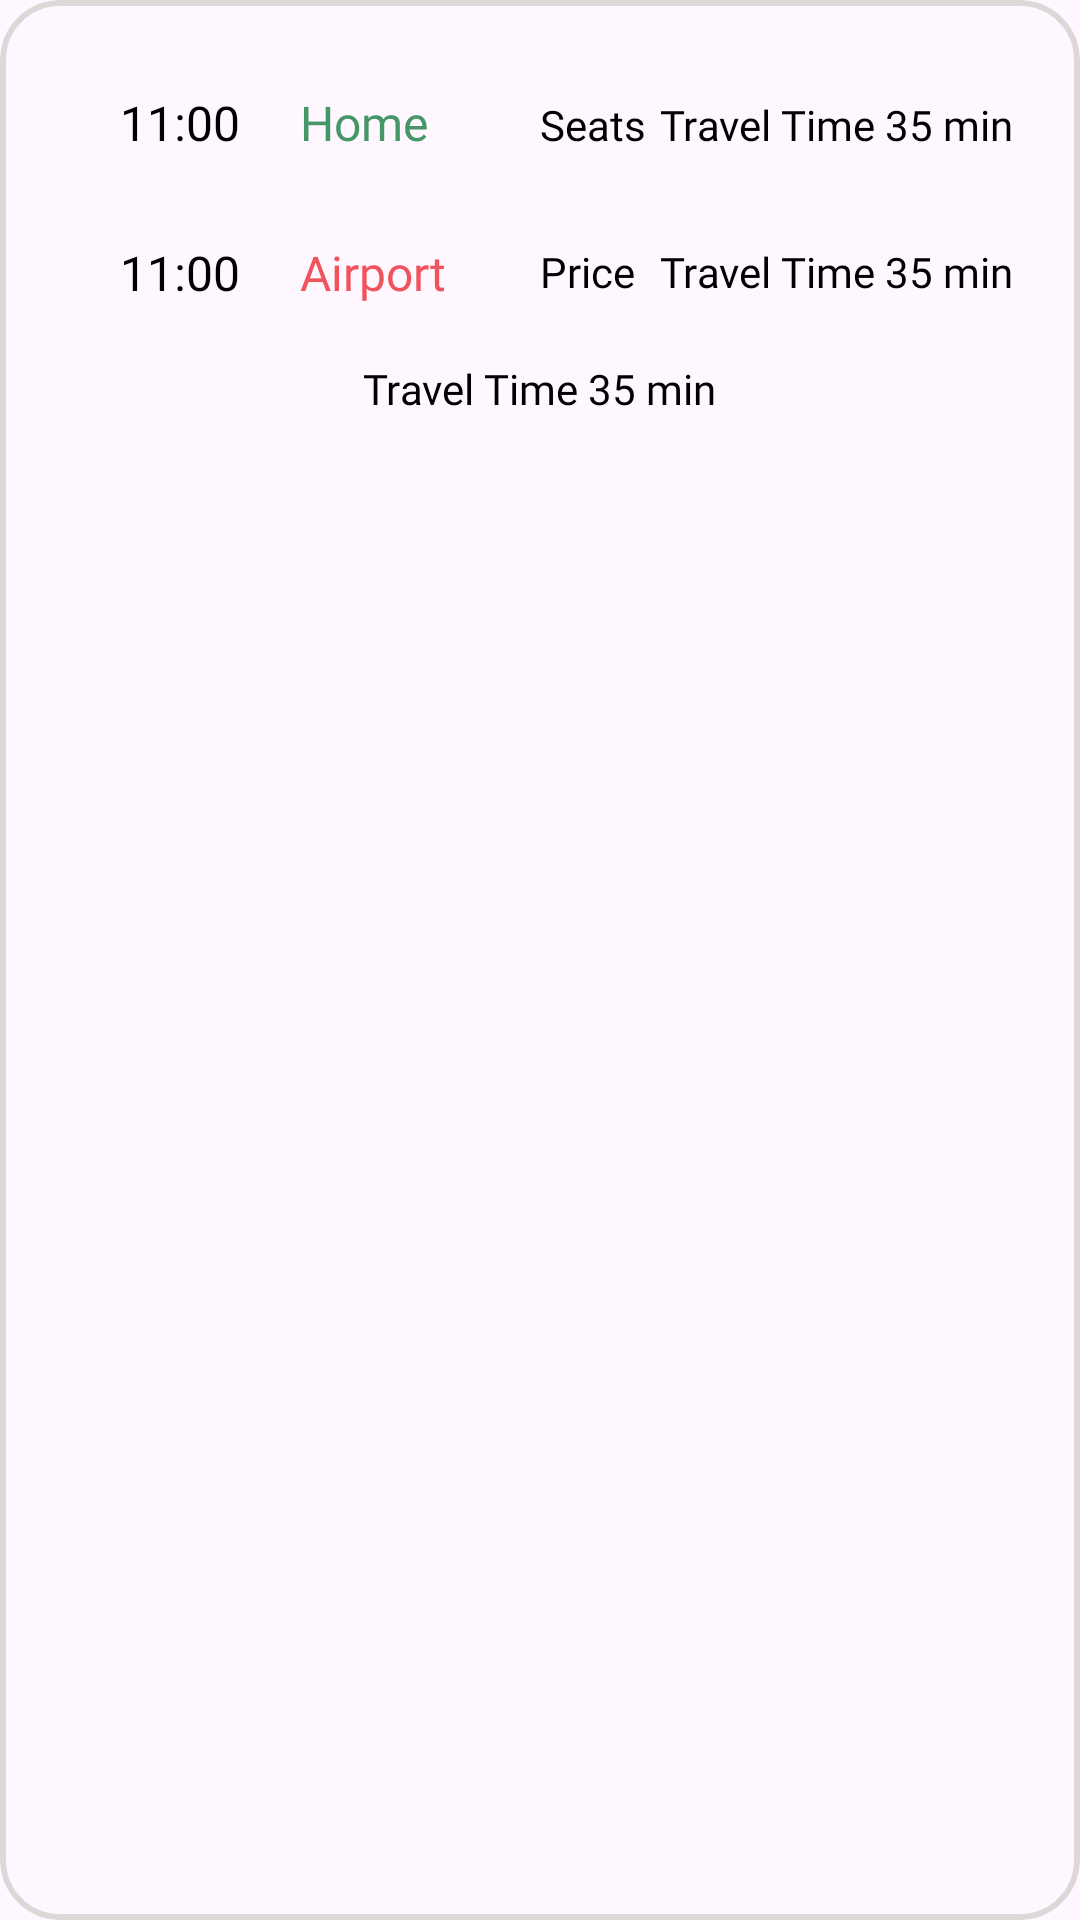

Write the Android layout XML for this screen, with the resource values it uses.
<!-- AndroidManifest.xml: application theme Theme.EasyWay.NoActionBar -->
<!-- res/layout/my_tickets_item.xml -->
<?xml version="1.0" encoding="utf-8"?>
<com.google.android.material.card.MaterialCardView
    xmlns:android="http://schemas.android.com/apk/res/android"
    xmlns:app="http://schemas.android.com/apk/res-auto"
    android:layout_width="match_parent"
    android:layout_height="wrap_content"
    app:cardCornerRadius="20dp"
    app:strokeWidth="2dp"
    android:elevation="2dp"
    app:strokeColor="#DDD7D7"
    android:layout_marginBottom="20dp"
    android:layout_marginStart="10dp"
    android:layout_marginEnd="10dp">
    <FrameLayout
        android:layout_width="match_parent"
        android:layout_height="match_parent"
        android:layout_marginBottom="10dp">
        <TextView
            android:id="@+id/depart_time"
            android:layout_width="wrap_content"
            android:layout_height="wrap_content"
            android:layout_marginStart="40dp"
            android:layout_marginTop="30dp"
            android:fontFamily="@font/kanit_regular"
            android:text="11:00"
            android:textColor="@color/black"
            android:textSize="16sp" />
        <TextView
            android:id="@+id/arrival_time"
            android:layout_width="wrap_content"
            android:layout_height="wrap_content"
            android:layout_marginStart="40dp"
            android:layout_marginTop="80dp"
            android:fontFamily="@font/kanit_regular"
            android:text="11:00"
            android:textColor="@color/black"
            android:textSize="16sp" />
        <TextView
            android:id="@+id/depart_point"
            android:layout_width="wrap_content"
            android:layout_height="wrap_content"
            android:layout_marginStart="100dp"
            android:layout_marginTop="30dp"
            android:fontFamily="@font/kanit_regular"
            android:text="Home"
            android:textColor="@color/AccentGreenDark"
            android:textSize="16sp" />
        <TextView
            android:id="@+id/arrival_point"
            android:layout_width="wrap_content"
            android:layout_height="wrap_content"
            android:layout_marginStart="100dp"
            android:layout_marginTop="80dp"
            android:fontFamily="@font/kanit_regular"
            android:text="Airport"
            android:textColor="@color/AccentPinkDark"
            android:textSize="16sp" />

        <TextView
            android:id="@+id/full_date"
            android:layout_width="wrap_content"
            android:layout_height="wrap_content"
            android:layout_marginTop="120dp"
            android:fontFamily="@font/kanit_regular"
            android:text="Travel Time 35 min"
            android:textColor="@color/black"
            android:layout_gravity="center_horizontal"
            android:textSize="14sp"  />
        <TextView
            android:id="@+id/seats"
            android:layout_width="wrap_content"
            android:layout_height="wrap_content"
            android:layout_marginStart="220dp"
            android:layout_marginTop="32dp"
            android:fontFamily="@font/kanit_regular"
            android:text="Travel Time 35 min"
            android:textColor="@color/black"
            android:textSize="14sp"  />
        <TextView

            android:layout_width="wrap_content"
            android:layout_height="wrap_content"
            android:layout_marginStart="180dp"
            android:layout_marginTop="32dp"
            android:fontFamily="@font/kanit_regular"
            android:text="Seats"
            android:textColor="@color/black"
            android:textSize="14sp"  />
        <TextView
            android:id="@+id/tot_price"
            android:layout_width="wrap_content"
            android:layout_height="wrap_content"
            android:layout_marginStart="220dp"
            android:layout_marginTop="81dp"
            android:fontFamily="@font/kanit_regular"
            android:text="Travel Time 35 min"
            android:textColor="@color/black"
            android:textSize="14sp"  />
        <TextView
            android:layout_width="wrap_content"
            android:layout_height="wrap_content"
            android:layout_marginStart="180dp"
            android:layout_marginTop="81dp"
            android:fontFamily="@font/kanit_regular"
            android:text="Price"
            android:textColor="@color/black"
            android:textSize="14sp"  />




    </FrameLayout>

</com.google.android.material.card.MaterialCardView>
<!-- resources referenced by this layout -->
<resources>
  <color name="AccentGreenDark">#469767</color>
  <color name="AccentPinkDark">#F0535B</color>
  <color name="black">#FF000000</color>
  <style name="Theme.EasyWay.NoActionBar">
          <item name="windowActionBar">false</item>
          <item name="windowNoTitle">true</item>
          <item name="android:statusBarColor">@color/colorSecondaryDark</item>
      </style>
  <color name="colorSecondaryDark">#455A64</color>
</resources>
